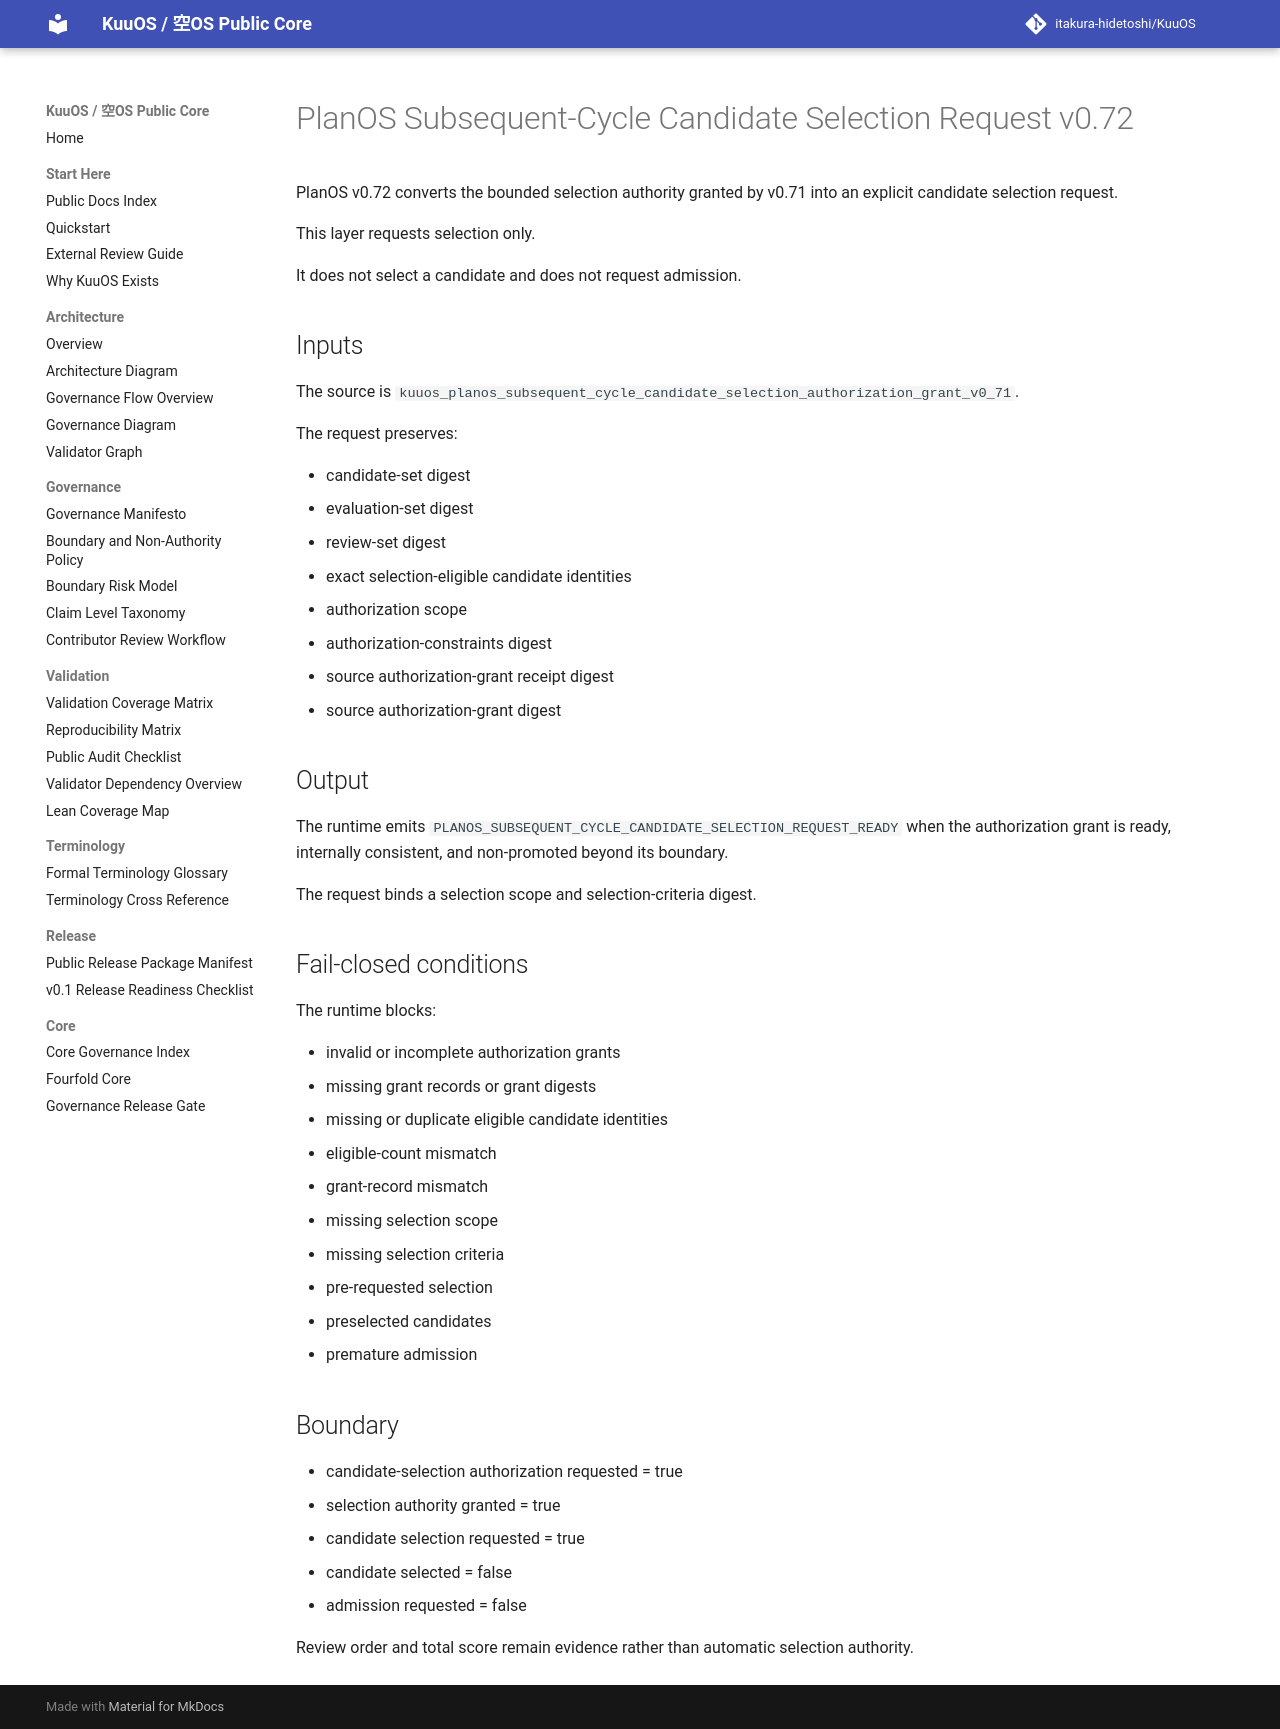

repository: itakura-hidetoshi/KuuOS · page: KUUOS_PLANOS_SUBSEQUENT_CYCLE_CANDIDATE_SELECTION_REQUEST_v0_72/index.html · generator: mkdocs

# PlanOS Subsequent-Cycle Candidate Selection Request v0.72

PlanOS v0.72 converts the bounded selection authority granted by v0.71 into an explicit candidate selection request.

This layer requests selection only.

It does not select a candidate and does not request admission.

## Inputs

The source is `kuuos_planos_subsequent_cycle_candidate_selection_authorization_grant_v0_71`.

The request preserves:

- candidate-set digest
- evaluation-set digest
- review-set digest
- exact selection-eligible candidate identities
- authorization scope
- authorization-constraints digest
- source authorization-grant receipt digest
- source authorization-grant digest

## Output

The runtime emits `PLANOS_SUBSEQUENT_CYCLE_CANDIDATE_SELECTION_REQUEST_READY` when the authorization grant is ready, internally consistent, and non-promoted beyond its boundary.

The request binds a selection scope and selection-criteria digest.

## Fail-closed conditions

The runtime blocks:

- invalid or incomplete authorization grants
- missing grant records or grant digests
- missing or duplicate eligible candidate identities
- eligible-count mismatch
- grant-record mismatch
- missing selection scope
- missing selection criteria
- pre-requested selection
- preselected candidates
- premature admission

## Boundary

- candidate-selection authorization requested = true
- selection authority granted = true
- candidate selection requested = true
- candidate selected = false
- admission requested = false

Review order and total score remain evidence rather than automatic selection authority.
